Labelled photos from "Dataset", an image-classification folder in sPedersennn/VT2_Machine-Vision. The possible labels are: machine screw, philips, plaster screw, Torx screw.

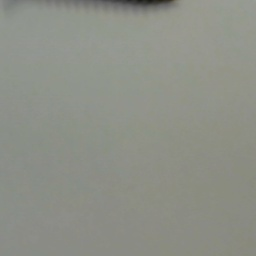
Label: philips

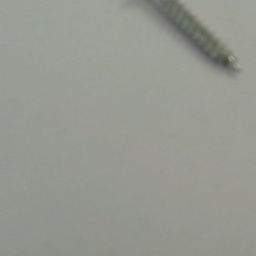
Label: Torx screw

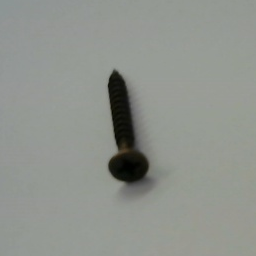
Label: philips

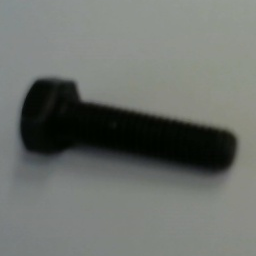
Label: machine screw

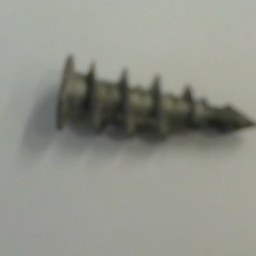
Label: plaster screw

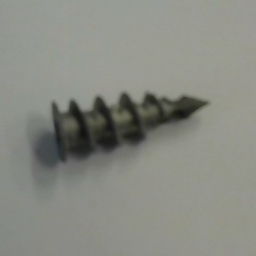
Label: plaster screw
